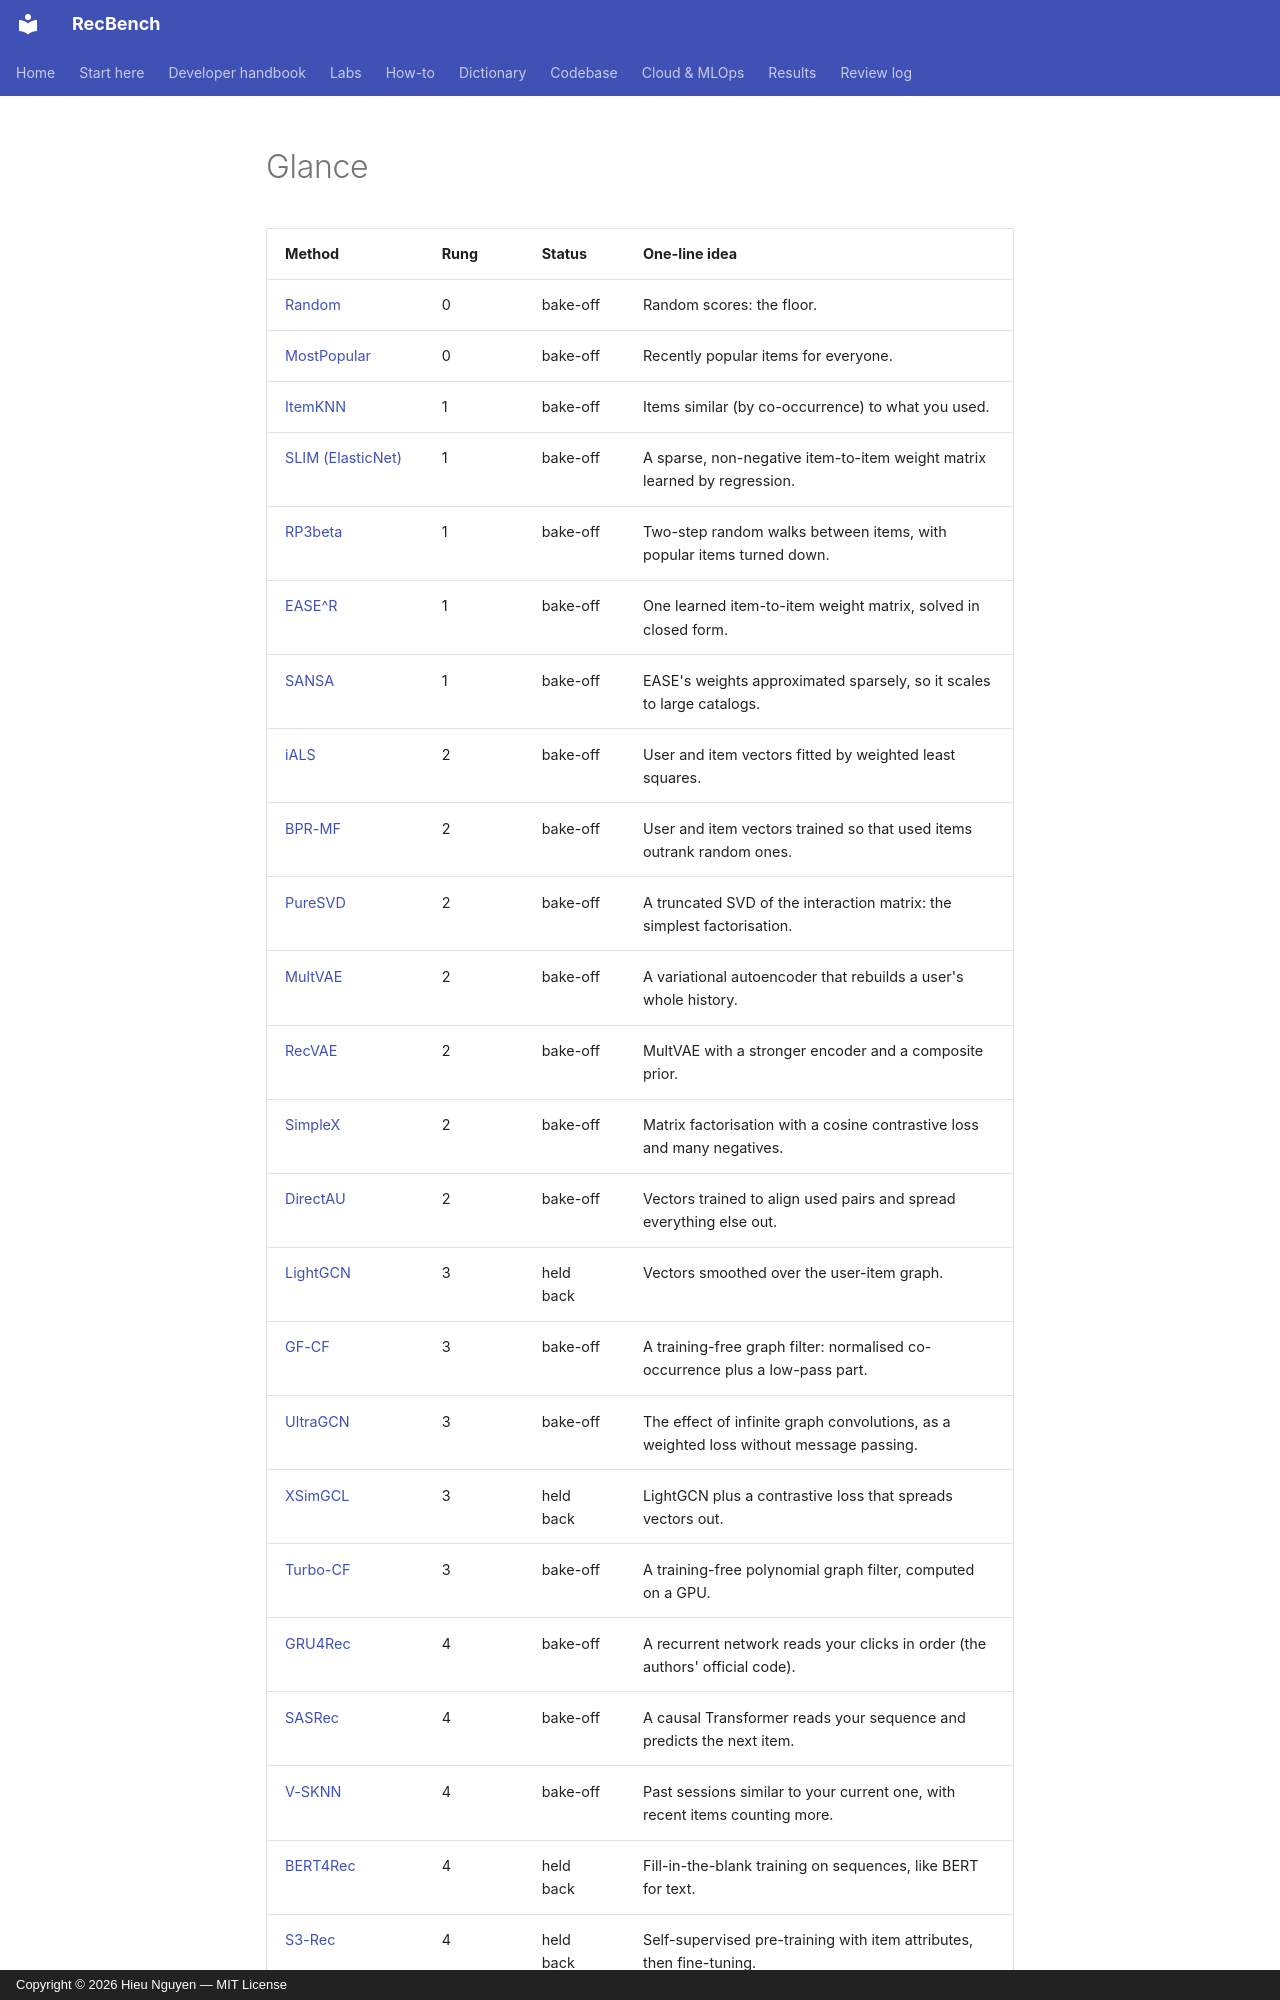

repository: trunghieu11/recbench · page: generated/glance/index.html · generator: mkdocs · copyright: Copyright © 2026 Hieu Nguyen — MIT License

<!-- generated -->

| Method | Rung | Status | One-line idea |
|---|---|---|---|
| [Random](random.md) | 0 | bake-off | Random scores: the floor. |
| [MostPopular](most-popular.md) | 0 | bake-off | Recently popular items for everyone. |
| [ItemKNN](itemknn.md) | 1 | bake-off | Items similar (by co-occurrence) to what you used. |
| [SLIM (ElasticNet)](slim.md) | 1 | bake-off | A sparse, non-negative item-to-item weight matrix learned by regression. |
| [RP3beta](rp3beta.md) | 1 | bake-off | Two-step random walks between items, with popular items turned down. |
| [EASE^R](ease.md) | 1 | bake-off | One learned item-to-item weight matrix, solved in closed form. |
| [SANSA](sansa.md) | 1 | bake-off | EASE's weights approximated sparsely, so it scales to large catalogs. |
| [iALS](ials.md) | 2 | bake-off | User and item vectors fitted by weighted least squares. |
| [BPR-MF](bpr-mf.md) | 2 | bake-off | User and item vectors trained so that used items outrank random ones. |
| [PureSVD](puresvd.md) | 2 | bake-off | A truncated SVD of the interaction matrix: the simplest factorisation. |
| [MultVAE](multvae.md) | 2 | bake-off | A variational autoencoder that rebuilds a user's whole history. |
| [RecVAE](recvae.md) | 2 | bake-off | MultVAE with a stronger encoder and a composite prior. |
| [SimpleX](simplex.md) | 2 | bake-off | Matrix factorisation with a cosine contrastive loss and many negatives. |
| [DirectAU](directau.md) | 2 | bake-off | Vectors trained to align used pairs and spread everything else out. |
| [LightGCN](lightgcn.md) | 3 | held back | Vectors smoothed over the user-item graph. |
| [GF-CF](gfcf.md) | 3 | bake-off | A training-free graph filter: normalised co-occurrence plus a low-pass part. |
| [UltraGCN](ultragcn.md) | 3 | bake-off | The effect of infinite graph convolutions, as a weighted loss without message passing. |
| [XSimGCL](xsimgcl.md) | 3 | held back | LightGCN plus a contrastive loss that spreads vectors out. |
| [Turbo-CF](turbocf.md) | 3 | bake-off | A training-free polynomial graph filter, computed on a GPU. |
| [GRU4Rec](gru4rec.md) | 4 | bake-off | A recurrent network reads your clicks in order (the authors' official code). |
| [SASRec](sasrec.md) | 4 | bake-off | A causal Transformer reads your sequence and predicts the next item. |
| [V-SKNN](vsknn.md) | 4 | bake-off | Past sessions similar to your current one, with recent items counting more. |
| [BERT4Rec](bert4rec.md) | 4 | held back | Fill-in-the-blank training on sequences, like BERT for text. |
| [S3-Rec](s3rec.md) | 4 | held back | Self-supervised pre-training with item attributes, then fine-tuning. |
| [TIGER-lite](tiger-lite.md) | 4 | held back | A next-item model with semantic-ID codes (experimental). |
| [HSTU](hstu.md) | 4 | held back | Meta's generative sequence model with point
